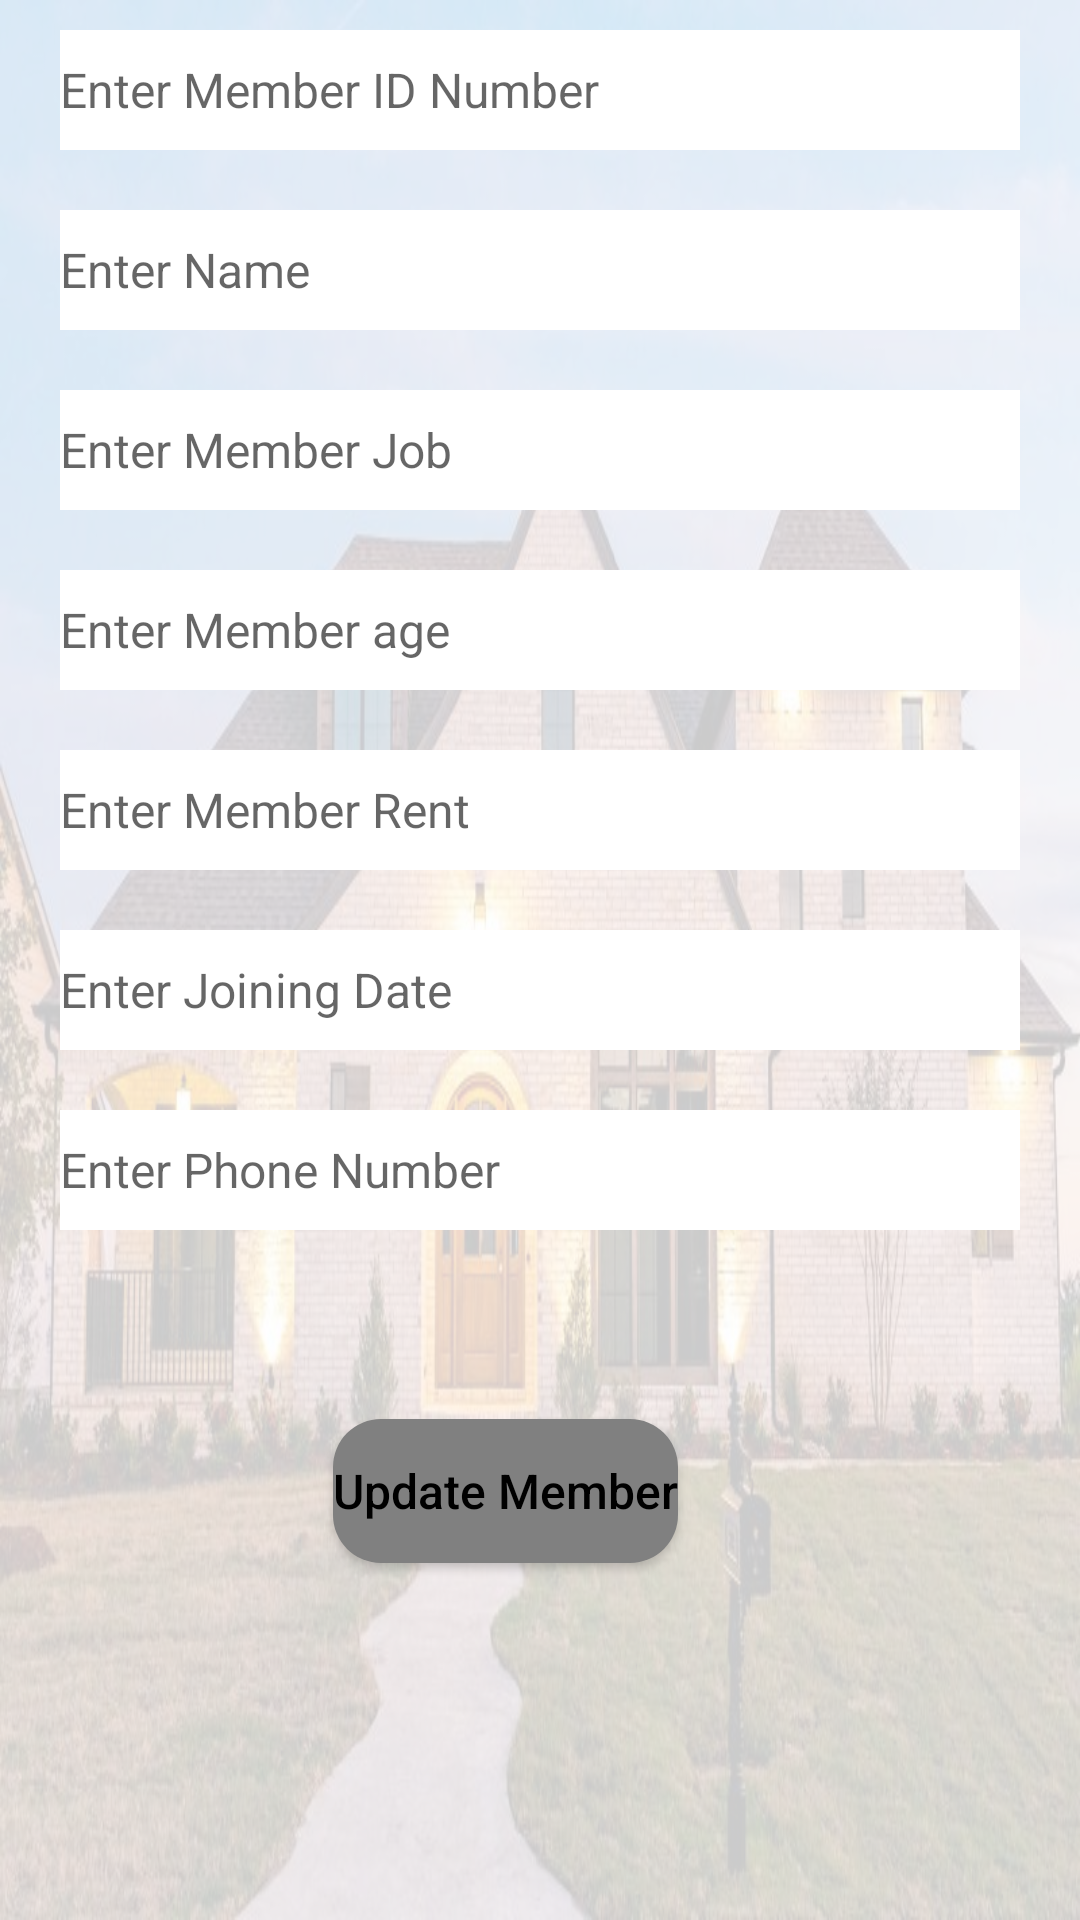

Write the Android layout XML for this screen, with the resource values it uses.
<!-- AndroidManifest.xml: application theme Theme.HouseRentalManagement -->
<!-- res/layout/activity_update_member.xml -->
<?xml version="1.0" encoding="utf-8"?>
<RelativeLayout xmlns:android="http://schemas.android.com/apk/res/android"
    xmlns:tools="http://schemas.android.com/tools"
    android:layout_width="match_parent"
    android:layout_height="match_parent"
    android:background="@color/background"

    tools:context=".houseOwner.AddMember">

    <ImageView
        android:layout_width="match_parent"
        android:layout_height="match_parent"
        android:background="@drawable/home"
        android:alpha="0.2"
        />

    <EditText
        android:id="@+id/et_updmemberId"
        android:layout_width="match_parent"
        android:layout_height="40dp"
        android:layout_marginLeft="20dp"
        android:layout_marginTop="10dp"
        android:layout_marginRight="20dp"
        android:layout_marginBottom="10dp"
        android:background="@color/white"
        android:hint="Enter Member ID Number"
        android:textColor="@color/textColor"
        android:textSize="16sp" />
    <EditText
        android:id="@+id/et_updmemberName"
        android:layout_width="match_parent"
        android:layout_height="40dp"
        android:layout_marginLeft="20dp"
        android:layout_marginTop="10dp"
        android:layout_marginRight="20dp"
        android:layout_marginBottom="10dp"
        android:background="@color/white"
        android:hint="Enter Name"
        android:layout_below="@id/et_updmemberId"
        android:textColor="@color/textColor"
        android:textSize="16sp" />

    <EditText
        android:id="@+id/et_updmemberJob"
        android:layout_width="match_parent"
        android:layout_height="40dp"
        android:layout_below="@id/et_updmemberName"
        android:layout_marginLeft="20dp"
        android:layout_marginTop="10dp"
        android:layout_marginRight="20dp"
        android:layout_marginBottom="10dp"
        android:background="@color/white"
        android:hint="Enter Member Job"
        android:textColor="@color/textColor"
        android:textSize="16sp" />

    <EditText
        android:id="@+id/et_updmemberAge"
        android:layout_width="match_parent"
        android:layout_height="40dp"
        android:layout_below="@id/et_updmemberJob"
        android:layout_marginLeft="20dp"
        android:layout_marginTop="10dp"
        android:layout_marginRight="20dp"
        android:layout_marginBottom="10dp"
        android:background="@color/white"
        android:hint="Enter Member age"
        android:inputType="number"
        android:textColor="@color/textColor"
        android:textSize="16sp" />

    <EditText
        android:id="@+id/et_updmemberRent"
        android:layout_width="match_parent"
        android:layout_height="40dp"
        android:layout_below="@id/et_updmemberAge"
        android:layout_marginLeft="20dp"
        android:layout_marginTop="10dp"
        android:layout_marginRight="20dp"
        android:layout_marginBottom="10dp"
        android:background="@color/white"
        android:hint="Enter Member Rent"
        android:inputType="number"
        android:textColor="@color/textColor"
        android:textSize="16sp" />

    <EditText
        android:id="@+id/et_updmemberJoiningDate"
        android:layout_width="match_parent"
        android:layout_height="40dp"
        android:layout_below="@id/et_updmemberRent"
        android:layout_marginLeft="20dp"
        android:layout_marginTop="10dp"
        android:layout_marginRight="20dp"
        android:layout_marginBottom="10dp"
        android:background="@color/white"
        android:hint="Enter Joining Date"
        android:inputType="date"
        android:textColor="@color/textColor"
        android:textSize="16sp" />

    <EditText
        android:id="@+id/et_updmemberPhoneNumber"
        android:layout_width="match_parent"
        android:layout_height="40dp"
        android:layout_below="@id/et_updmemberJoiningDate"
        android:layout_marginLeft="20dp"
        android:layout_marginTop="10dp"
        android:layout_marginRight="20dp"
        android:layout_marginBottom="10dp"
        android:background="@color/white"
        android:hint="Enter Phone Number"
        android:inputType="phone"
        android:maxLength="10"
        android:textColor="@color/textColor"
        android:textSize="16sp" />

    <Button
        android:id="@+id/btn_updaddMember"
        android:layout_width="wrap_content"
        android:layout_height="wrap_content"
        android:layout_below="@id/et_updmemberPhoneNumber"
        android:layout_alignParentEnd="true"
        android:layout_marginTop="53dp"
        android:layout_marginEnd="134dp"
        android:layout_marginRight="20dp"
        android:background="@drawable/bg_rounded_input_field"
        android:backgroundTint="@color/background3"
        android:text="Update Member"
        android:textAllCaps="false"
        android:textColor="@color/textColor"
        android:textSize="16sp" />

</RelativeLayout>
<!-- resources referenced by this layout -->
<resources>
  <color name="background">#FFFFFFFF</color>
  <color name="background3">#808080</color>
  <color name="textColor">#FF000000</color>
  <color name="white">#FFFFFFFF</color>
  <!-- drawable bg_rounded_input_field (drawable-v24) -->
  <?xml version="1.0" encoding="utf-8"?>
  <shape xmlns:android="http://schemas.android.com/apk/res/android"
      android:shape="rectangle">
  
      <solid android:color="@color/teal" />
      <corners android:radius="16dp"></corners>
  
  </shape>
  <!-- drawable home: jpeg bitmap (drawable, 90245 bytes) -->
  <style name="Theme.HouseRentalManagement" parent="Theme.MaterialComponents.DayNight.NoActionBar">
          
          <item name="colorPrimary">@color/teal</item>
          <item name="colorPrimaryVariant">@color/white</item>
          <item name="colorOnPrimary">@color/white</item>
          
          <item name="colorSecondary">@color/teal_200</item>
          <item name="colorSecondaryVariant">@color/teal_700</item>
          <item name="colorOnSecondary">@color/black</item>
          
          <item name="android:statusBarColor" tools:targetApi="l">?attr/colorPrimary</item>
          
          <item name="windowActionBar">false</item>
          <item name="windowNoTitle">true</item>
      </style>
  <color name="teal">#3D8597</color>
  <color name="teal_200">#FF03DAC5</color>
  <color name="teal_700">#FF018786</color>
  <color name="black">#FF000000</color>
</resources>
